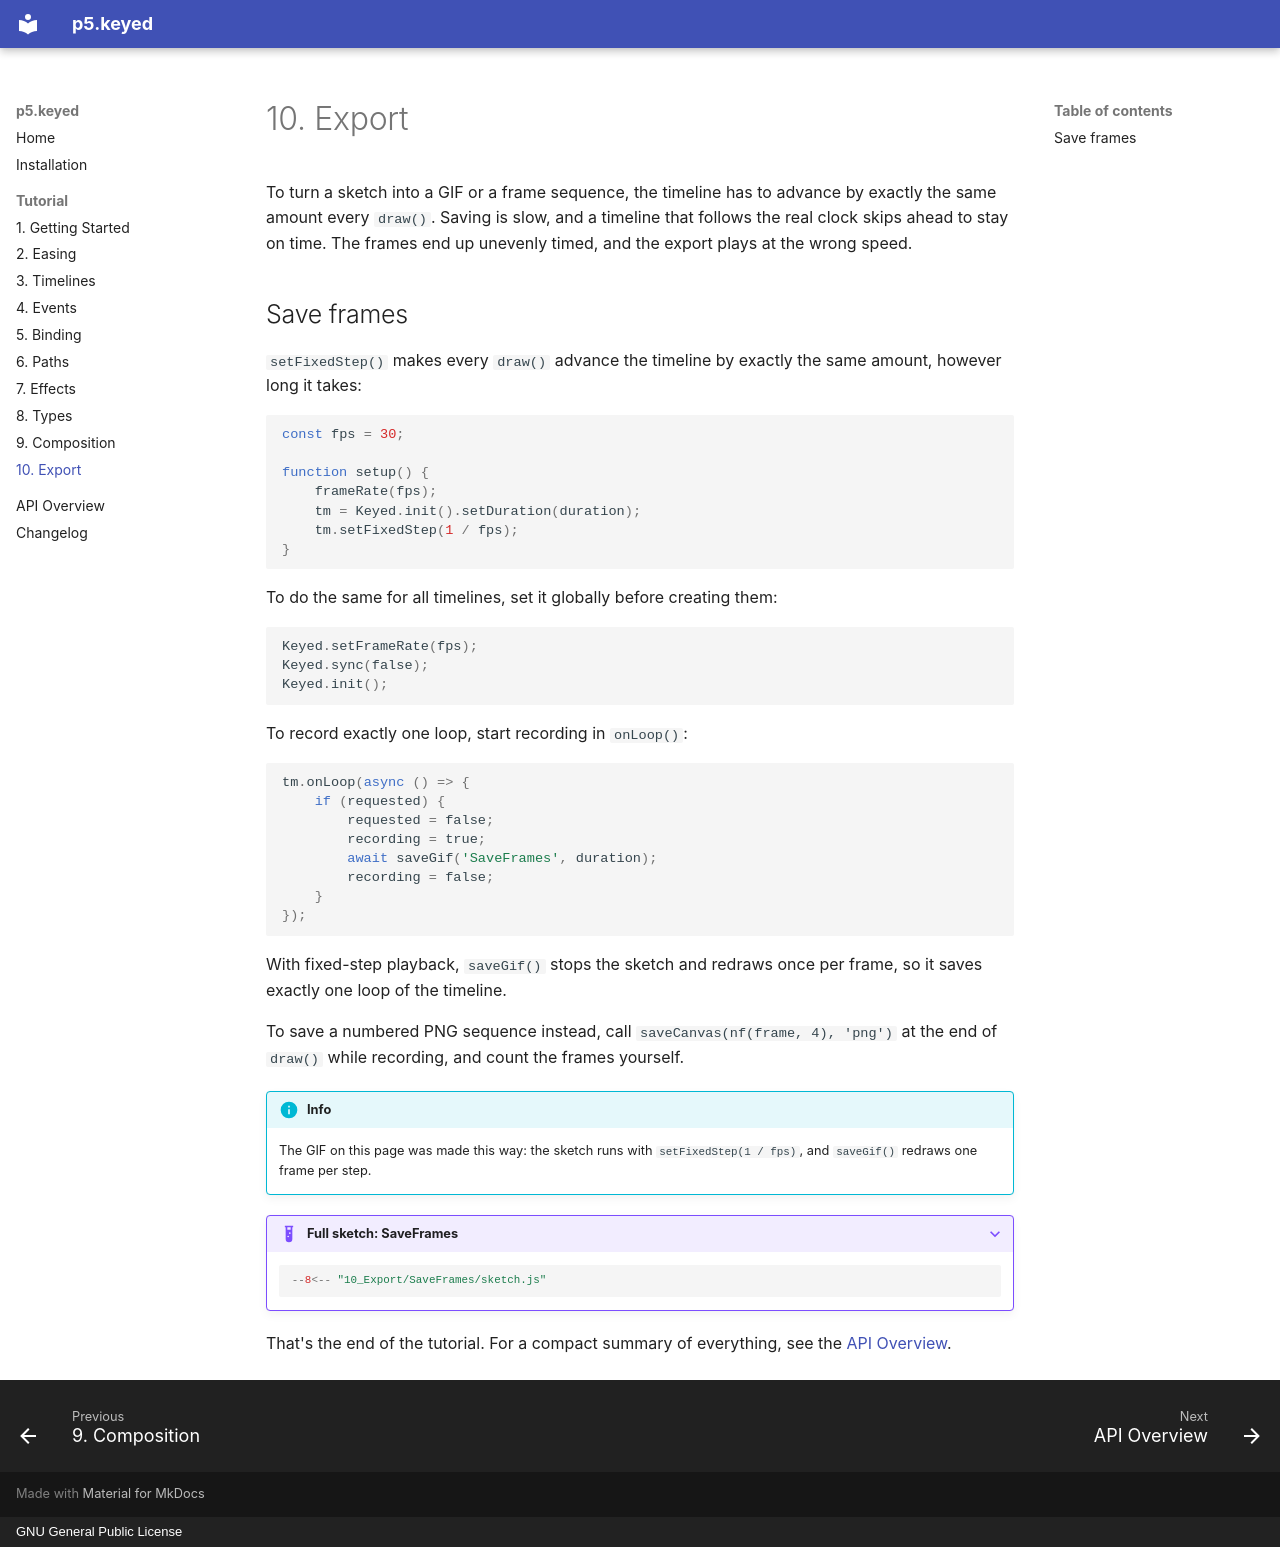

repository: domizai/p5.keyed · page: tutorial/export/index.html · generator: mkdocs · copyright: GNU General Public License

# 10. Export

To turn a sketch into a GIF or a frame sequence, the timeline has to advance by exactly the same amount every `draw()`. Saving is slow, and a timeline that follows the real clock skips ahead to stay on time. The frames end up unevenly timed, and the export plays at the wrong speed.

## Save frames

<div class="sketch" data-sketch="10_Export/SaveFrames"></div>

`setFixedStep()` makes every `draw()` advance the timeline by exactly the same amount, however long it takes:

```js
const fps = 30;

function setup() {
    frameRate(fps);
    tm = Keyed.init().setDuration(duration);
    tm.setFixedStep(1 / fps);
}
```

To do the same for all timelines, set it globally before creating them:

```js
Keyed.setFrameRate(fps);
Keyed.sync(false);
Keyed.init();
```

To record exactly one loop, start recording in `onLoop()`:

```js
tm.onLoop(async () => {
    if (requested) {
        requested = false;
        recording = true;
        await saveGif('SaveFrames', duration);
        recording = false;
    }
});
```

With fixed-step playback, `saveGif()` stops the sketch and redraws once per frame, so it saves exactly one loop of the timeline.

To save a numbered PNG sequence instead, call `saveCanvas(nf(frame, 4), 'png')` at the end of `draw()` while recording, and count the frames yourself.

!!! info
    The GIF on this page was made this way: the sketch runs with `setFixedStep(1 / fps)`, and `saveGif()` redraws one frame per step.

??? example "Full sketch: SaveFrames"
    ```js
    --8<-- "10_Export/SaveFrames/sketch.js"
    ```

That's the end of the tutorial. For a compact summary of everything, see the [API Overview](../api.md).
